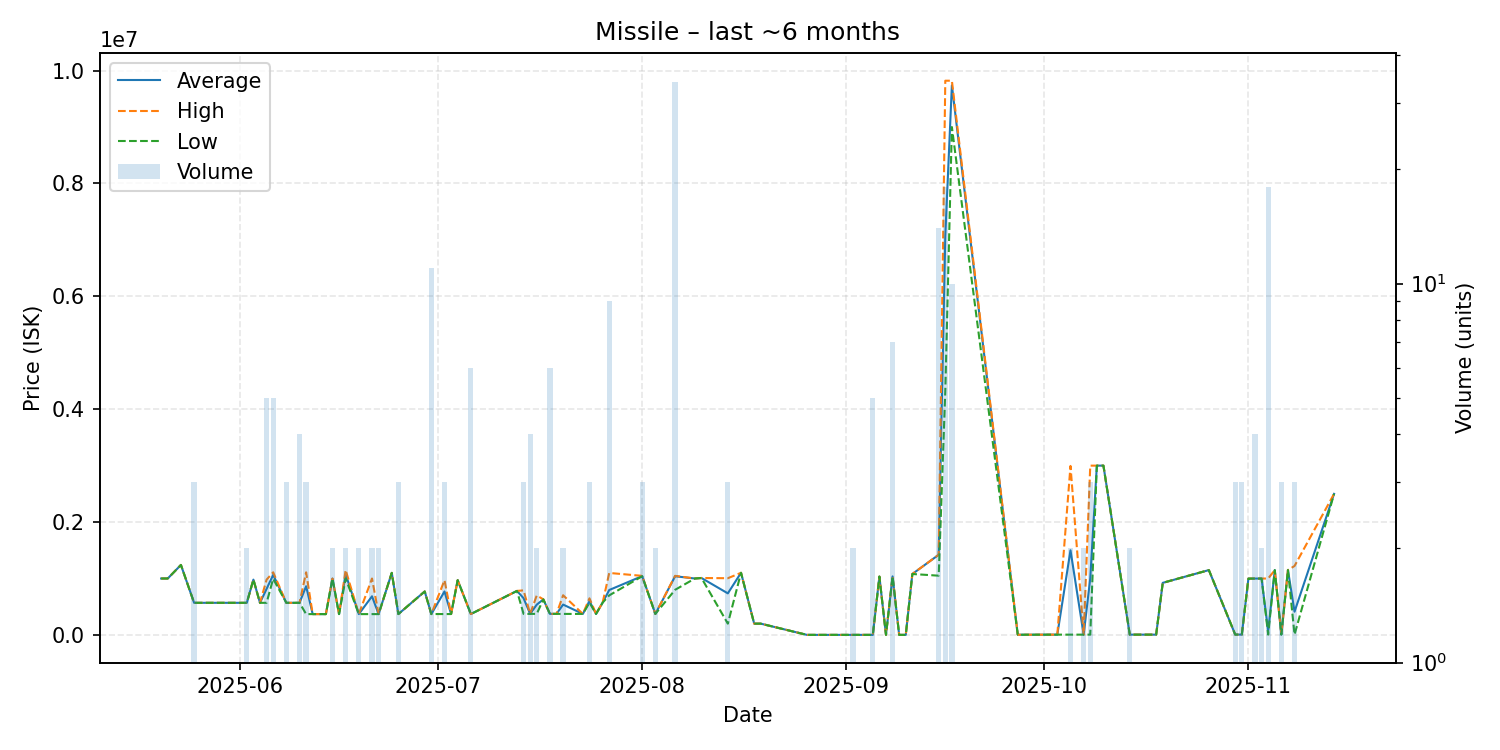

The file beside this chart, header and first rows:
date, average, highest, lowest, order_count, volume
2025-05-20, 1000000, 1000000, 1000000, 1, 1
2025-05-21, 1000000, 1000000, 1000000, 1, 1
2025-05-23, 1240000, 1240000, 1240000, 1, 1
2025-05-25, 569167, 569200, 569100, 2, 3
2025-05-26, 569100, 569100, 569100, 1, 1
2025-05-28, 569100, 569100, 569100, 1, 1
2025-05-29, 569100, 569100, 569100, 1, 1
2025-05-31, 569100, 569100, 569100, 1, 1
2025-06-01, 569100, 569100, 569100, 1, 1
2025-06-02, 569100, 569100, 569100, 1, 2
2025-06-03, 980000, 980000, 980000, 1, 1
2025-06-04, 569200, 569200, 569200, 1, 1
2025-06-05, 815460, 979700, 569100, 5, 5
2025-06-06, 1064000, 1110000, 995000, 5, 5
2025-06-08, 569100, 569100, 569100, 2, 3
2025-06-09, 569100, 569100, 569100, 1, 1
2025-06-10, 569100, 569100, 569100, 3, 4
2025-06-11, 863033, 1110000, 369100, 3, 3
2025-06-12, 369100, 369100, 369100, 1, 1
2025-06-14, 369100, 369100, 369100, 1, 1
2025-06-15, 999000, 999000, 999000, 2, 2
2025-06-16, 369100, 369100, 369100, 1, 1
2025-06-17, 1075000, 1150000, 1000000, 2, 2
2025-06-19, 369550, 370000, 369100, 2, 2
2025-06-21, 684550, 1000000, 369100, 2, 2
2025-06-22, 369100, 369100, 369100, 2, 2
2025-06-24, 1100000, 1100000, 1100000, 1, 1
2025-06-25, 370000, 370000, 370000, 1, 3
2025-06-29, 770100, 770100, 770100, 1, 1
2025-06-30, 370100, 370100, 370100, 1, 11
2025-07-02, 770167, 970200, 370100, 3, 3
2025-07-03, 370100, 370100, 370100, 1, 1
2025-07-04, 970200, 970200, 970200, 1, 1
2025-07-06, 370200, 370200, 370200, 1, 6
2025-07-13, 780000, 780000, 780000, 1, 1
2025-07-14, 651000, 789900, 373200, 2, 3
2025-07-15, 373275, 373500, 373200, 3, 4
2025-07-16, 536600, 699900, 373300, 2, 2
2025-07-17, 630000, 630000, 630000, 1, 1
2025-07-18, 373050, 373200, 372900, 2, 6
2025-07-19, 373300, 373300, 373300, 1, 1
2025-07-20, 537900, 703300, 372500, 2, 2
2025-07-23, 372500, 372500, 372500, 1, 1
2025-07-24, 597967, 648700, 572600, 3, 3
2025-07-25, 372500, 372500, 372500, 1, 1
2025-07-26, 572600, 572600, 572600, 1, 1
2025-07-27, 796178, 1098500, 701000, 7, 9
2025-08-01, 1042333, 1047000, 1040000, 2, 3
2025-08-03, 372500, 372500, 372500, 1, 2
2025-08-06, 1039765, 1047000, 800000, 4, 34
2025-08-09, 1000000, 1000000, 1000000, 1, 1
2025-08-10, 1009000, 1009000, 1009000, 1, 1
2025-08-14, 736667, 1005000, 200000, 3, 3
2025-08-16, 1101000, 1101000, 1101000, 1, 1
2025-08-18, 200000, 200000, 200000, 1, 1
2025-08-19, 200000, 200000, 200000, 1, 1
2025-08-26, 1101, 1101, 1101, 1, 1
2025-08-27, 1102, 1102, 1102, 1, 1
2025-08-28, 1103, 1103, 1103, 1, 1
2025-09-02, 1103, 1103, 1103, 1, 2
... 32 more rows
